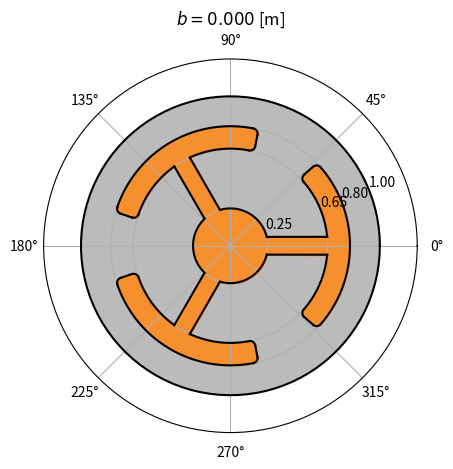
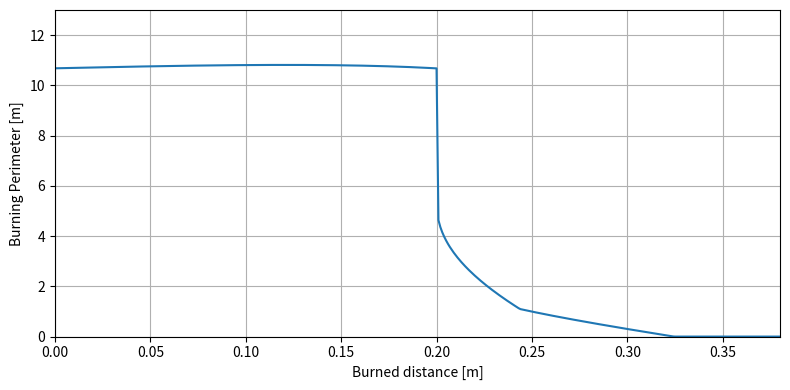
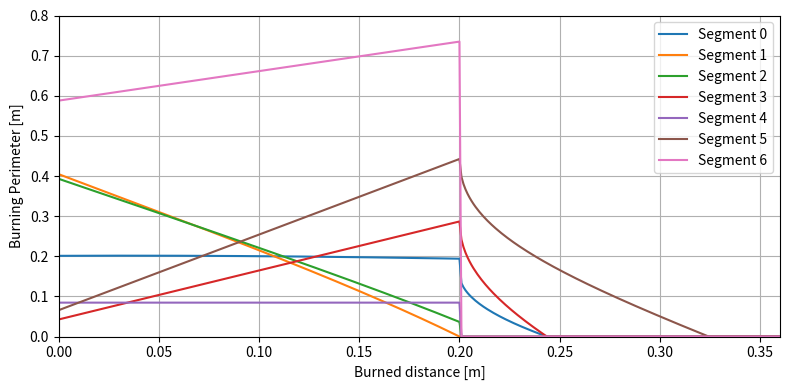

These figures' Python source, in order:
import numpy as np

class anchor_SRM:

    def __init__(self, R_o, R_i, N_a, w, r_f, delta_s, L, run_checks=True):
        self.run_checks = run_checks
        # Check geometry validity
        if self.run_checks:
            c_1 = 0 < R_i and R_i < R_o
            c_2 = 0 < w and w < (R_o - R_i) / 3
            c_3 = 0 < r_f and r_f < (R_o - 3 * w - R_i) / 2
            c_4 = 2 <= N_a
            c_5 = 0 < delta_s and delta_s < 2* R_i * np.sin(np.pi/N_a)
            c_6 = np.arcsin( (delta_s + 2 * w)/(2 * (R_i + w)) ) + np.arcsin( (r_f + w)/(R_i + 2 * w + r_f) ) < np.pi/N_a
            if not c_1:
                raise ValueError("The inner radius 'R_i' must be smaller than the outer radius 'R_o'.")
            if not c_2:
                raise ValueError("The anchor spacing 'w' must be at most a third of the distance between 'R_o' and 'R_i'.")
            if not c_3:
                raise ValueError("The fillet radius 'r_f' must be smaller than the remaining space when removing the inner radius 'R_i' and 3 times the anchor spacing 'w' from the outer radius 'R_o'.")
            if not c_4:
                raise ValueError("There should be at least two anchor spokes.")
            if not c_5:
                raise ValueError("The width of the anchor shank must allow for the inner arc defined by 'R_i' to be higher than a point.")
            if not c_6:
                raise ValueError("With this geometry, the anchors will be attached together while the centre of the SRM will still have propellant, which is not valid.")
        # Save the parameters of the geometry
        self.R_o = R_o
        self.R_i = R_i
        self.N_a = N_a
        self.w = w
        self.r_f = r_f
        self.delta_s = delta_s
        self.L = L
        # Compute the web thickness
        self.w_t = np.sqrt((w + r_f)**2 + 2 * R_o**2 - 2 * R_o * np.sqrt(R_o**2 - 2 * R_o * (w + r_f)) + w + r_f ) - r_f
        # Compute the web through the detached sliver
        self.w_ds = (R_i**2 + ( 2 * w + r_f - np.sqrt(R_i**2 + 2 * R_i * (2 * w + r_f) + 3 * w**2 + 2 * r_f * w) ) * R_i + 2 * w * (w + r_f)) / \
            (np.sqrt(R_i**2 + 2 * R_i * (2 * w + r_f) + 3 * w**2 + 2 * r_f * w) + r_f - R_i)

    def check_b(self, b):
        if self.run_checks:
            # Check the validity of the given burnt thickness
            if b >= max(self.w, self.w_t, self.w_ds):
                raise ValueError("The burnt thickness 'b' is too high.")

    def get_V_p(self):
        # Return the propellant volume
        A1 = 0.5*(np.pi/self.N_a - np.arcsin(self.delta_s/(2*self.R_i))) * self.R_i**2
        A2 = ((self.R_i+2*self.w)*self.R_i)/2*np.sin( np.arcsin(self.delta_s/(2*self.R_i)) - np.arcsin(self.delta_s/2 / (self.R_i+2*self.w)) )
        A3 = 0.5*np.arcsin(self.delta_s/(2*self.R_i+2*self.w))*(self.R_i+2*self.w)**2
        A4 = 0.5*(np.pi/self.N_a - np.arcsin((self.w+self.r_f)/(self.R_i+2*self.w+self.r_f))) * ((self.R_o-self.w)**2-(self.R_i+2*self.w)**2)
        A5 = 0.5*(np.arcsin((self.w+self.r_f)/(self.R_i+2*self.w+self.r_f)) - np.arcsin((self.w+self.r_f)/(self.R_o-self.w-self.r_f))) * (self.R_o-self.w)**2 - \
            0.5 * (self.R_o-self.w-self.r_f)*(self.R_i+2*self.w+self.r_f) * np.sin( np.arcsin((self.w+self.r_f)/(self.R_i+2*self.w+self.r_f)) - np.arcsin( (self.w+self.r_f)/(self.R_o-self.w-self.r_f)) )
        A6 = 0.5*np.arccos((self.w+self.r_f)/(self.R_i+2*self.w+self.r_f))*self.r_f**2+self.r_f*(np.sqrt((self.R_o-self.w-self.r_f)**2-(self.w+self.r_f)**2) - np.sqrt((self.R_i+2*self.w+self.r_f)**2-(self.w+self.r_f)**2))
        A7 = 0.5 * (np.pi/2 + np.arcsin((self.w+self.r_f)/(self.R_o-self.w-self.r_f)))*self.r_f**2
        return (np.pi * self.R_o**2 - 2 * self.N_a * (A1+A2+A3+A4+A5+A6+A7) ) * self.L

    def burning_S(self, b, return_perimeters=False):
        # First, check the validity of the given burnt thickness
        self.check_b(b)
        
        P1, P2, P3, P4, P5, P6, P7 = [0]*7
        # Perimeter 1
        if 0 <= b and b <= self.w:
            P1 = (self.R_i + b) * (np.pi/self.N_a - np.arcsin((self.delta_s+2*b)/(2*(self.R_i+b))))
        elif self.w < b and b <= self.w_ds:
            P1 = (self.R_i+b) * ( np.arcsin( (self.r_f+self.w)/(self.R_i+2*self.w+self.r_f) ) - \
                np.arccos( (self.R_i**2+(2*self.w+b+self.r_f)*self.R_i+(2*self.w-b)*self.r_f+2*self.w**2)/((self.R_i+2*self.w+self.r_f)*(self.R_i+b)) ) )
        # Perimeter 2
        if b <= self.w:
            P2 = np.sqrt((self.R_i+2*self.w-b)**2-(self.delta_s/2+b)**2) - np.sqrt((self.R_i+b)**2-(self.delta_s/2+b)**2)
        # Perimeter 3
        if b <= self.w:
            P3 = (self.R_i+2*self.w-b)*( np.pi/self.N_a - np.arcsin( (self.delta_s+2*b)/(2*(self.R_i+2*self.w-b)) ) -\
                np.arcsin( (self.r_f+self.w)/(self.R_i+2*self.w+self.r_f) ) )
        # Perimeter 4
        if b <= self.w:
            P4 = (self.r_f+b) * np.arccos( (self.r_f+self.w)/(self.R_i+2*self.w+self.r_f) )
        elif b <= self.w_ds:
            P4 = (self.r_f+b) * (np.arccos( (self.r_f+self.w)/(self.R_i+2*self.w+self.r_f) ) \
                -np.arccos( (self.r_f+self.w)/(self.r_f+b) ) - np.arccos( ((self.R_i+2*self.w+self.r_f)**2 + \
                (self.r_f+b)**2 - (self.R_i+b)**2)/(2*(self.R_i+2*self.w+self.r_f)*(self.r_f+b)) ) )
        # Perimeter 5
        if b <= self.w:
            P5 = np.sqrt((self.R_o-self.w-self.r_f)**2 - (self.r_f+self.w)**2) - np.sqrt((self.R_i+2*self.w+self.r_f)**2 - (self.r_f+self.w)**2)
        # Perimeter 6
        if b <= self.w:
            P6 = (self.r_f+b)* (np.pi/2 + np.arcsin( (self.r_f+self.w)/(self.R_o-self.w-self.r_f) ))
        elif b <= self.w_t:
            P6 = (self.r_f+b)* (np.arccos( ((self.R_o-self.w-self.r_f)**2 + (self.r_f+b)**2 - self.R_o**2)/(2*(self.R_o-self.w-self.r_f)*(self.r_f+b)) ) \
                - np.arccos((self.r_f+self.w)/(self.r_f+b)) - np.arccos((self.r_f+self.w)/(self.R_o-self.w-self.r_f)))
            #### TODO: check this (change w_t to w_ds ?)
            P6 = max(0, P6)
        # Perimeter 7
        if b <= self.w:
            P7 = (self.R_o-self.w+b) * (np.pi/self.N_a - np.arcsin( (self.r_f+self.w)/(self.R_o-self.w-self.r_f) ))

        A = (P1+P2+P3+P4+P5+P6+P7) * 2 * self.N_a * self.L
        if return_perimeters:
            return [P1, P2, P3, P4, P5, P6, P7], A
        return A

    def plot_geometry(self, b=0, final_b=None, ax_in=None, add_title=True):
        # First, check the validity of the given burnt thickness
        self.check_b(b)

        # Take burnt thickness into account in the geometry
        R_o = self.R_o
        R_i = self.R_i + b
        N_a = self.N_a
        w = self.w - b
        r_f = self.r_f + b
        delta_s = self.delta_s + 2*b

        # Convert certesian coordinates to polar coordinates
        def make_polar(x, y, angle=0):
            theta = np.arctan(y/x) + angle
            r = np.sqrt(x**2+y**2)
            return theta, r

        from matplotlib import pyplot as plt
        thetas = np.linspace(0, 2*np.pi, 100)
        if ax_in is None:
            ax = plt.subplot(111, polar=True)
        else:
            ax = ax_in
        if final_b is None:
            _a = 1
        else:
            burn_progress = 0 if b == 0 else b/final_b
            _a = 1 if burn_progress < 0.2 else max((11-20*burn_progress)/7, 0)
        # Plot the outer ring
        ax.plot(thetas, [R_o]*len(thetas), color="black")
        # Compute the angle encompassing the half width of the anchor shank
        thickness_rad = np.arctan(delta_s/2/R_i)
        # Compute the angle encompassing the half width of the anchor spoke
        anchor_angle = np.pi/N_a - np.arctan((r_f+w)/(R_i+2*w+r_f))
        # Fill everything in grey (as propellant)
        ax.fill_between(thetas, 0, R_o, color="#bbb")
        for i in range(N_a):
            # Plot the side of the anchor
            side_theta_a, side_r = make_polar(np.linspace(R_i, R_i+2*w, 100), np.ones(100)*(delta_s/2), 2*np.pi/N_a*i)
            side_theta_b, side_r = make_polar(np.linspace(R_i, R_i+2*w, 100), -np.ones(100)*(delta_s/2), 2*np.pi/N_a*i)
            # Compute correction due to curvature
            dr = np.fabs(R_i**2*(max(side_theta_a)-2*np.pi/N_a*i)/4**2-delta_s**2/4)
            ax.plot(side_theta_a, side_r-dr, color="black", alpha=_a)
            ax.plot(side_theta_b, side_r-dr, color="black", alpha=_a)
            # Fill the burning area inside the fins
            ax.fill_betweenx(np.linspace(R_i-dr, R_i+2*w+r_f, 100), side_theta_a, side_theta_b, color="#f6902f")
            # Plot the inner circle with holes where the anchor is
            left_a, right_a = thickness_rad+2*np.pi/N_a*i, -thickness_rad+2*np.pi/N_a*(i+1)
            etas_a = np.linspace(left_a, right_a, 100)
            ax.plot(etas_a, np.ones(100)*(R_i), color="black", alpha=_a)
            # Fill the burning area in the inner circle
            ax.fill_between(thetas, 0, R_i, color="#f6902f")
            # Plot the innermost side of the anchor
            left_b1, right_b1 = side_theta_a[-1], anchor_angle+2*np.pi/N_a*i
            etas_b1 = np.linspace(left_b1, right_b1, 100)
            ax.plot(etas_b1, np.ones(100)*(R_i+2*w), color="black", alpha=_a)
            left_b2, right_b2 = side_theta_b[-1], -anchor_angle+2*np.pi/N_a*i
            etas_b2 = np.linspace(left_b2, right_b2, 100)
            ax.plot(etas_b2, np.ones(100)*(R_i+2*w), color="black", alpha=_a)
            # Plot the outermost side of the anchor
            etas_b3 = np.linspace(right_b1, right_b2, 100)
            ax.plot(etas_b3, np.ones(100)*(R_o-w), color="black", alpha=_a)
            # Fill the burning area in the anchor
            ax.fill_between(etas_b3, R_i+2*w, R_o-w, color="#f6902f")
            # Plot the anchor fillets
            fillet_center_x_a = R_i+2*w+r_f
            fillet_center_x_b = R_o-w-r_f
            circle_theta_a, circle_r_a = make_polar(fillet_center_x_a + np.cos(np.linspace(np.pi/2, np.pi, 100)) * r_f, \
                np.sin(np.linspace(np.pi/2, np.pi, 100)) * r_f, anchor_angle + 2*np.pi/N_a*i)
            ax.plot(circle_theta_a, circle_r_a, color="black", alpha=_a)
            circle_theta_b, circle_r_b = make_polar(fillet_center_x_b + np.cos(np.linspace(0, np.pi/2, 100)) * r_f, \
                np.sin(np.linspace(0, np.pi/2, 100)) * r_f, anchor_angle + 2*np.pi/N_a*i)
            ax.plot(circle_theta_b, circle_r_b, color="black", alpha=_a)
            circle_theta_c, circle_r_c = make_polar(fillet_center_x_a + np.cos(np.linspace(np.pi, 3*np.pi/2, 100)) * r_f, \
                np.sin(np.linspace(np.pi, 3*np.pi/2, 100)) * r_f, -anchor_angle + 2*np.pi/N_a*i)
            ax.plot(circle_theta_c, circle_r_c, color="black", alpha=_a)
            circle_theta_d, circle_r_d = make_polar(fillet_center_x_b + np.cos(np.linspace(3*np.pi/2, 2*np.pi, 100)) * r_f, \
                np.sin(np.linspace(3*np.pi/2, 2*np.pi, 100)) * r_f, -anchor_angle + 2*np.pi/N_a*i)
            ax.plot(circle_theta_d, circle_r_d, color="black", alpha=_a)
            # Plot fillet straight part
            fillet_line_a, fillet_line_b = [circle_theta_a[0], circle_theta_b[-1]], [circle_theta_c[-1], circle_theta_d[0]]
            ax.plot(fillet_line_a, [circle_r_a[0], circle_r_b[-1]], color="black", alpha=_a)
            ax.plot(fillet_line_b, [circle_r_c[-1], circle_r_d[0]], color="black", alpha=_a)
            # Fill the burning area from the fillet
            ax.fill_between(circle_theta_a, circle_r_a, np.ones(100)*fillet_center_x_a, color="#f6902f")
            ax.fill_between(circle_theta_b, circle_r_b, np.ones(100)*fillet_center_x_a, color="#f6902f")
            ax.fill_between(circle_theta_c, circle_r_c, np.ones(100)*fillet_center_x_a, color="#f6902f")
            ax.fill_between(circle_theta_d, circle_r_d, np.ones(100)*fillet_center_x_a, color="#f6902f")
        # Remove overflow
        ax.fill_between(thetas, self.R_o, 2*self.R_o, color="#fff")
        # Set plot limits and ticks
        ax.set_ylim([0,self.R_o*1.25])
        ax.set_yticks([self.R_i, self.R_i+2*self.w, self.R_o-self.w, self.R_o])
        # Add title
        if add_title:
            ax.set_title("$b = %.3f$ [m]" % b)
        # Use a tight layout
        plt.tight_layout()
        # Return the axis used
        return ax

    def __str__(self):
        return """Anchor SRM geometry with
        $L = %.3f$ [m], $R_o = %.3f$ [m], $R_i = %.3f$ [m], $N_a = %i$ [-], $w = %.3f$ [m], $r_f = %.3f$ [m], $\delta_s = %.3f$ [m]""" \
        % (self.L, self.R_o, self.R_i, self.N_a, self.w, self.r_f, self.delta_s)


if __name__ == "__main__":
    from matplotlib import pyplot as plt

    # Define geometry from DOI: 10.2514/6.2008-4697
    anchor_verif = anchor_SRM(
        R_o=1.0,
        R_i=0.25,
        N_a=3,
        w=0.2,
        r_f=0.035,
        delta_s=0.12,
        L=1.0 # Set to 1 so the Area equals the Perimeter
    )

    # Plot the initial geometry
    anchor_verif.plot_geometry()
    plt.show()

    # Compute the burning area as a function of the burned distance
    P_s, b_s = [], []
    P_segments = []
    for b in np.arange(0, 1, 0.001):
        try:
            perimeters, A = anchor_verif.burning_S(b, True)
            P_segments.append(perimeters)
            P_s.append(A)
        except ValueError:
            break
        b_s.append(b)

    P_segments = np.array(P_segments).T

    # Plot the burning Perimeter as a function of the burned distance
    fig = plt.subplots(figsize=(8, 4))
    plt.plot(b_s, P_s)
    plt.xlim(0, 0.38), plt.ylim(0, 13)
    plt.xlabel("Burned distance [m]"), plt.ylabel("Burning Perimeter [m]")
    plt.grid()
    plt.tight_layout()
    plt.show()

    # Plot the burning perimeter segments as a function of the burned distance
    fig = plt.subplots(figsize=(8, 4))
    for i, perimeters in enumerate(P_segments):
        plt.plot(b_s, perimeters, label="Segment %i" % i)
    plt.xlabel("Burned distance [m]"), plt.ylabel("Burning Perimeter [m]")
    plt.xlim(0, 0.36), plt.ylim(0, 0.8)
    plt.grid()
    plt.legend()
    plt.tight_layout()
    plt.show()
